Run: headless pygame with SDL's dummy video driver; simulated clock (each Clock.tick advances the game by its frame time, no real sleeping); random seed 0; keys injected as events and as key.get_pressed() state; no mouse input.
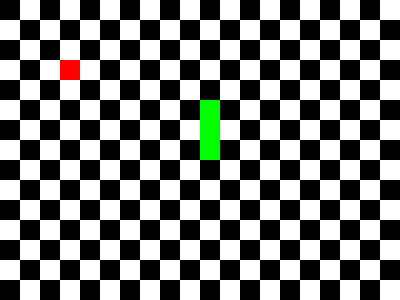
Frame 1 of 4 · flips 1–60 · no input
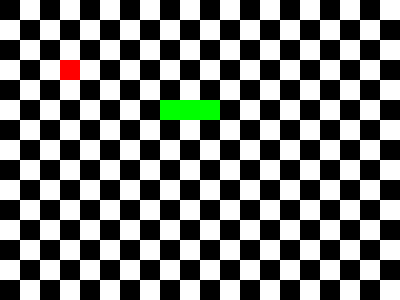
Frame 2 of 4 · flips 61–180 · tapped SPACE, RETURN · held RIGHT (→), D
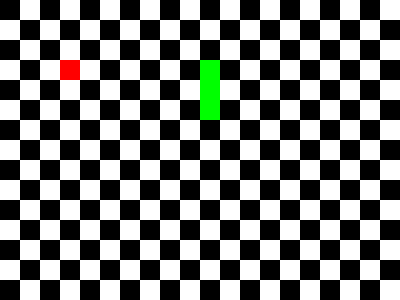
Frame 3 of 4 · flips 181–300 · held DOWN (↓), S
Frame 4 of 4 · flips 301–420 · held LEFT (←), A, UP (↑), W · screen same as frame 1, image omitted

The pygame program that drew these frames:

#Import libraries
import pygame
import argparse

pygame.init()


#Initialize constants
WHITE = (255,255,255) 
BLACK = (0,0,0)
GREEN = (0,255,0)
RED = (255,0,0)
WIDTH = 400
HEIGTH = 300
SIZE_OF_SQUARE = 20
CLOCK_FREQUENCY = 4
RIGHT = (1,0)
LEFT = (-1,0)
TOP = (0,-1)
DOWN = (0,1)
POS_FRUIT_1 = (3,3)
POS_FRUIT_2 = (15,10)

#Command line arguments 

    #Create arguments
parser = argparse.ArgumentParser(description = 'Some description')
parser.add_argument('--bg-color-1', help ='first color of the background', default = WHITE)
parser.add_argument('--bg-color-2',help='second color of the background', default = BLACK)
parser.add_argument('--height', type = int, help='window height', default = HEIGTH)
parser.add_argument('--width', type = int,help='window width', default = WIDTH)
parser.add_argument('--fps', type = int,help='the number of frames per second', default = CLOCK_FREQUENCY)
parser.add_argument('--fruit-color', help = 'color of the fruit', default = RED)
parser.add_argument('--snake-color', help="snake color", default = GREEN)
parser.add_argument('--snake-length', type = int,help='initial length of the snake', default = 3)
parser.add_argument('--tile-size', type = int, help='size of a square tile', default = SIZE_OF_SQUARE)
parser.add_argument('--gameover-on-exit', help = 'A flag', action = 'store_true')
args = parser.parse_args()

    #Raise errors if it's not the right value
if (args.height)%(args.tile_size)!= 0 :
    raise ValueError ("The height (-height argument) must be a multiple of (-tile_size)")
if (args.width)%(args.tile_size)!= 0 :
    raise ValueError ("The width (-width argument ) must be a multiple of (-tile_size)")
if (args.width)//(args.tile_size)< 20 :
    raise ValueError ("There must be at least 20 columns")
if (args.height)//(args.tile_size)< 12 :
    raise ValueError ("There must be at least 12 rows")
if (args.snake_length)< 2 :
    raise ValueError ("The snake (-snake_length argument) should not be lower than 2")
if (args.snake_length)> 13 :
    raise ValueError ("The snake (-snake_length argument) should not be lower than 2")
if (args.bg_color_1)==(args.snake_color) or (args.bg_color_1)==(args.bg_color_2) or (args.bg_color_2)==(args.snake_color):
    raise ValueError ("The color of the snake ans the colors of the checkboard should not be identical")

#Initialize global variables
    #Creation of snake
snake=[]
for i in range(args.snake_length):
    snake.append((10,5+i))

direction = TOP
fruit = (3,3)
score = 0

#Create a screen
screen = pygame.display.set_mode( (args.width, args.height ))

#Create a clock
clock = pygame.time.Clock()

#Loop forever
execute = True      
while execute :
    clock.tick(args.fps)

   #Process new events
    for event in pygame.event.get():

        #Catch a key press
        if event.type == pygame.KEYDOWN :  
            #Q has been press 
            if event.key == pygame.K_q :        
                execute = False 
            #Arrow key has been presss => need to change direction
            if event.key == pygame.K_RIGHT : 
                 direction = RIGHT
            if event.key == pygame.K_LEFT : 
                 direction = LEFT
            if event.key == pygame.K_UP : 
                 direction = TOP
            if event.key == pygame.K_DOWN : 
                 direction = DOWN  

        #Catch selection of exit icon       
        if event.type == pygame.QUIT :     
                execute = False

    #Draw the checkerboard
        #Number of rows and columns
    n=args.width//args.tile_size
    m=args.height//args.tile_size  
        #Background
    screen.fill(args.bg_color_1) 
        #Black squares
    for i in range(n):
        for j in range(m):
            if (i+j)%2==0:
                rectangle=pygame.Rect(i*args.tile_size,j*args.tile_size,args.tile_size,args.tile_size)
                pygame.draw.rect(screen,args.bg_color_2,rectangle)

    #New head
    new_head_pos = (snake[0][0]+direction[0],snake[0][1]+direction[1])
    snake.insert(0,new_head_pos)

    #Fruit has not been eaten
    if new_head_pos != fruit :
         #Delete queue
        snake.pop()

    #Fruit has been eaten
    else :
        #Switch fruit position
        if fruit == POS_FRUIT_1 :
            fruit = POS_FRUIT_2
        else :
            fruit = POS_FRUIT_1
        #Update score
        score = score + 1

    #Draw fruit 
    rectangle_red = pygame.Rect(fruit[0]*args.tile_size,fruit[1]*args.tile_size,args.tile_size,args.tile_size)
    pygame.draw.rect(screen,args.fruit_color,rectangle_red)

    #Draw snake
    for (x,y) in snake:
        rectangle_green= pygame.Rect(x*args.tile_size,y*args.tile_size,args.tile_size,args.tile_size)
        pygame.draw.rect(screen,args.snake_color,rectangle_green)
        
    #Handle snake exit
    (x,y)=snake[0]
    if x ==-1 : 
        if args.gameover_on_exit :
            execute = False
        else :
            snake[0]=(n-1,y)
    if x == n:
        if args.gameover_on_exit :
            execute = False
        else :
            snake[0]=(0,y)
    if y==-1 :
        if args.gameover_on_exit :
            execute = False
        else :
            snake[0]=(x,m-1)
    if y ==m:
        if args.gameover_on_exit :
            execute = False
        else :
            snake[0]=(x,0)
    #Display the screen
    pygame.display.update()
    pygame.display.set_caption(f"Score : {score}")



#Turn off pygame
pygame.quit()

#Quit properly
quit(0)  
